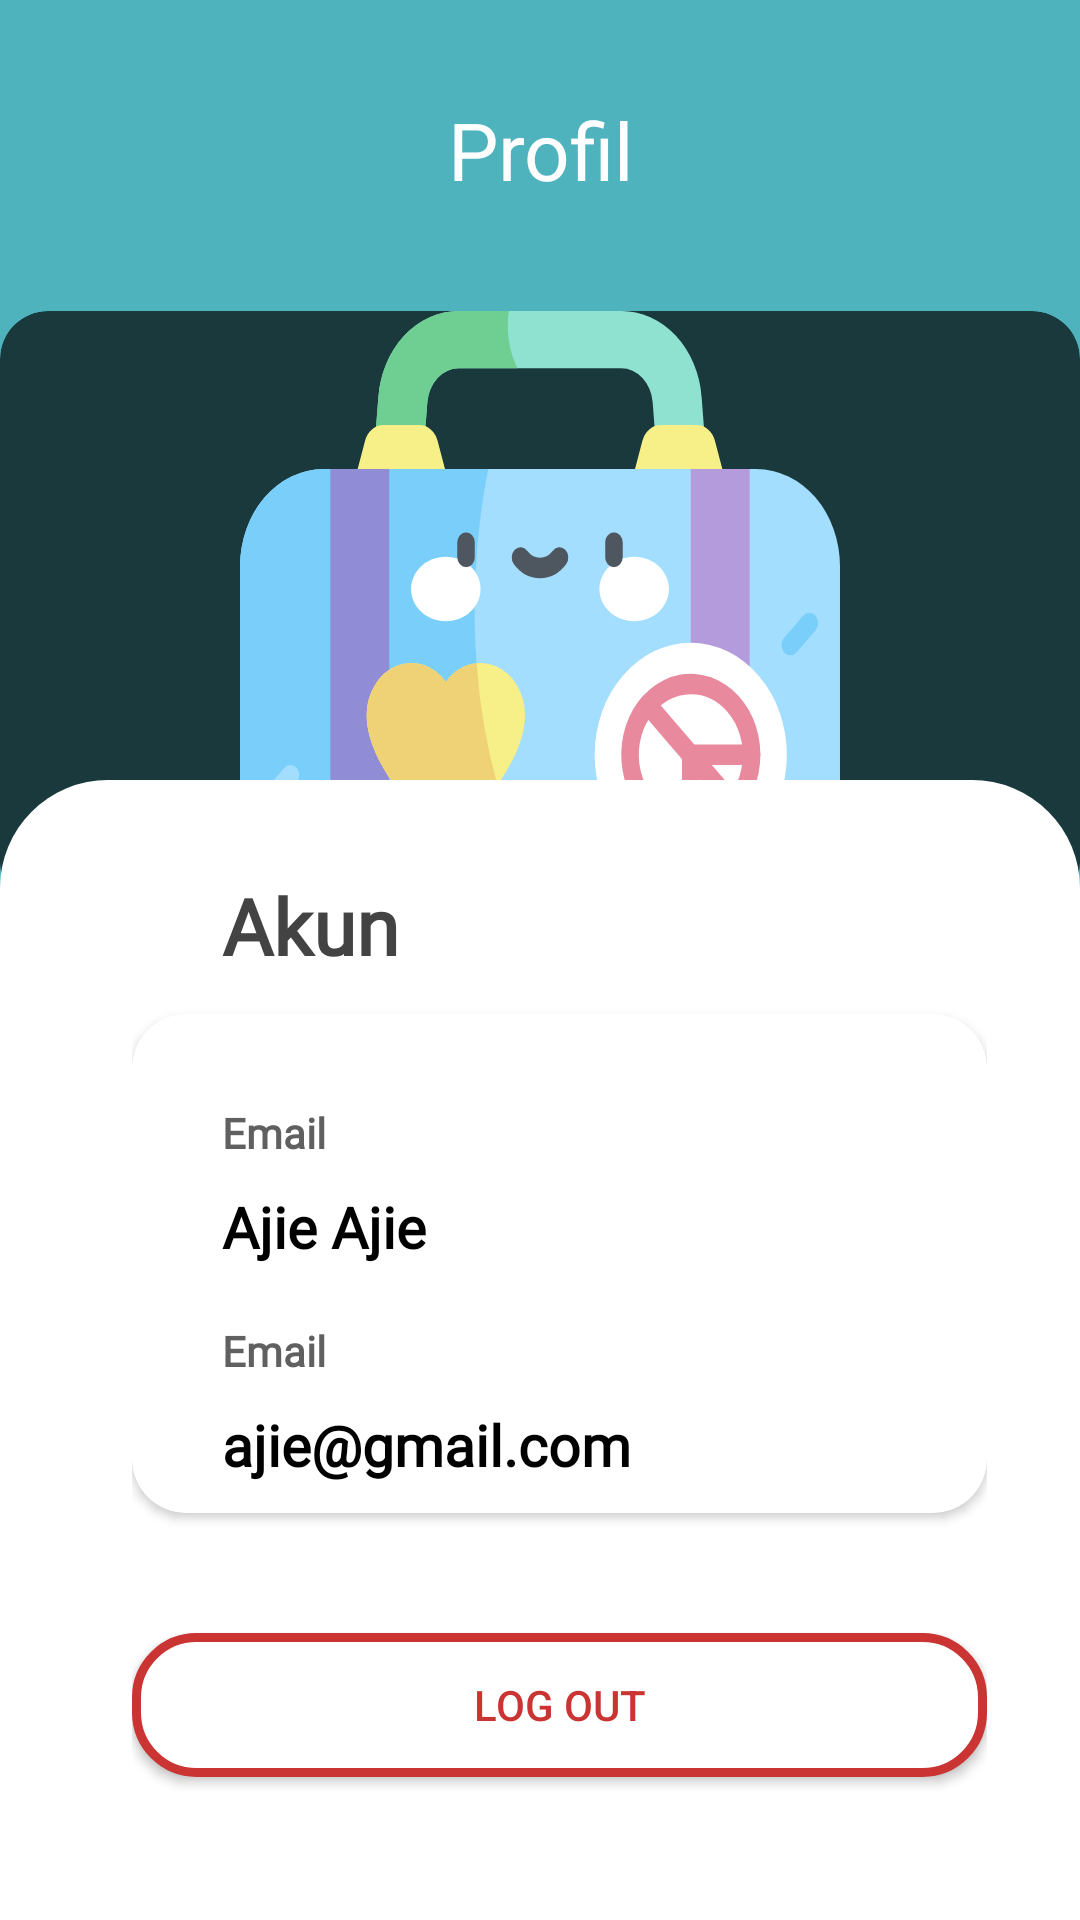

Android layout source for this screen:
<!-- AndroidManifest.xml: application theme AppTheme -->
<!-- res/layout/fragment_profile.xml -->
<?xml version="1.0" encoding="utf-8"?>
<ScrollView xmlns:android="http://schemas.android.com/apk/res/android"
    xmlns:app="http://schemas.android.com/apk/res-auto"
    xmlns:tools="http://schemas.android.com/tools"
    android:layout_width="match_parent"
    android:layout_height="match_parent"
    android:background="@drawable/linear_time"
    android:id="@+id/scroll"
    android:fillViewport="true"
    android:scrollbars="vertical"
    >

    <RelativeLayout
        android:layout_width="match_parent"
        android:layout_height="match_parent">
        <LinearLayout
            android:id="@+id/linear1"
            android:layout_width="match_parent"
            android:layout_height="wrap_content"
            android:orientation="vertical"
            android:layout_marginTop="32dp"
            android:layout_marginBottom="36dp">
            <TextView
                android:id="@+id/txtNamaResto"
                android:layout_width="match_parent"
                android:layout_height="wrap_content"
                android:textAlignment="center"
                android:text="Profil"
                android:textColor="#fff"
                android:textSize="26.7sp"/>
        </LinearLayout>
        <androidx.cardview.widget.CardView
            android:id="@+id/card"
            app:cardBackgroundColor="#ad000000"
            android:layout_width="match_parent"
            android:layout_height="wrap_content"
            android:layout_below="@+id/linear1"
            app:cardElevation="0dp"
            app:cardCornerRadius="16dp">
            <RelativeLayout
                android:layout_width="match_parent"
                android:layout_height="match_parent"
                >
                <ImageView
                    android:layout_width="match_parent"
                    android:layout_height="200dp"
                    android:scaleType="fitCenter"
                    app:srcCompat="@drawable/ic_luggage"
                    android:id="@+id/imgResto"/>
            </RelativeLayout>

        </androidx.cardview.widget.CardView>
        <LinearLayout
            android:layout_marginTop="260dp"
            android:background="@drawable/round_linear"
            android:id="@+id/linear"
            android:layout_width="match_parent"
            android:layout_height="match_parent"
            android:paddingLeft="44dp"
            android:paddingTop="31dp"
            android:paddingRight="31dp"
            android:orientation="vertical">

            <TextView
                android:layout_marginLeft="30dp"
                android:layout_marginBottom="12dp"
                android:layout_width="wrap_content"
                android:layout_height="wrap_content"
                android:textColor="#434343"
                android:text="Akun"
                android:textStyle="bold"
                android:textSize="26sp"
                android:fontFamily="@font/sfpro_light"/>

            <androidx.cardview.widget.CardView
                android:layout_width="match_parent"
                android:layout_height="wrap_content"
                app:cardCornerRadius="18dp"
                app:cardElevation="2dp">

                <LinearLayout
                    android:layout_width="match_parent"
                    android:layout_height="wrap_content"
                    android:orientation="vertical">
                    <TextView
                        android:layout_marginTop="10dp"
                        android:layout_width="match_parent"
                        android:layout_height="wrap_content"
                        android:text="Email"
                        android:textStyle="bold"
                        android:textSize="14sp"
                        android:textColor="#606060"
                        android:fontFamily="@font/sfpro_light"
                        android:paddingLeft="30dp"
                        android:paddingTop="20dp"/>
                    <TextView
                        android:id="@+id/profilEmail"
                        android:layout_width="match_parent"
                        android:layout_height="wrap_content"
                        android:text="Ajie Ajie"
                        android:textSize="19sp"
                        android:textStyle="bold"
                        android:textColor="#000"
                        android:paddingLeft="30dp"
                        android:paddingTop="9dp"
                        android:fontFamily="@font/sfpro_light"
                        />
                    <TextView
                        android:layout_marginTop="10dp"
                        android:layout_width="match_parent"
                        android:layout_height="wrap_content"
                        android:textColor="#606060"
                        android:text="Email"
                        android:textStyle="bold"
                        android:textSize="14sp"
                        android:fontFamily="@font/sfpro_light"
                        android:paddingLeft="30dp"
                        android:paddingTop="9dp"/>
                    <LinearLayout
                        android:layout_width="match_parent"
                        android:layout_height="wrap_content"
                        android:orientation="horizontal"
                        android:paddingTop="9dp"
                        android:layout_marginBottom="10dp">
                        <TextView
                            android:id="@+id/profilKontak"
                            android:layout_width="0dp"
                            android:layout_weight="5"
                            android:layout_height="wrap_content"
                            android:text="ajie@gmail.com"
                            android:textColor="#000"
                            android:textSize="19sp"
                            android:textStyle="bold"
                            android:paddingLeft="30dp"
                            android:fontFamily="@font/sfpro_light"
                            />


                    </LinearLayout>

                </LinearLayout>


            </androidx.cardview.widget.CardView>

            <Button
                android:id="@+id/btnLogOut"
                android:layout_width="match_parent"
                android:layout_height="wrap_content"
                android:layout_marginTop="40dp"
                android:layout_marginBottom="15dp"
                android:background="@drawable/outline_red"
                android:textColor="#CA3433"
                android:text="Log Out"/>

        </LinearLayout>
    </RelativeLayout>


</ScrollView>
<!-- resources referenced by this layout -->
<resources>
  <!-- drawable ic_luggage: vector/xml drawable (drawable, 4654 chars, omitted) -->
  <!-- drawable linear_time (drawable) -->
  <?xml version="1.0" encoding="UTF-8"?>
  <shape xmlns:android="http://schemas.android.com/apk/res/android">
      <solid android:color="#FFFFFF"/>
      <corners
          android:topRightRadius="0dp"
          android:topLeftRadius="0dp"/>
      <padding android:left="0dp" android:top="0dp" android:right="0dp" android:bottom="0dp" />
      <gradient
          android:startColor="@color/colorAccent"
          android:endColor="@color/colorAccent"
          android:angle="0"/>
  </shape>
  <!-- drawable outline_red (drawable) -->
  <?xml version="1.0" encoding="UTF-8"?>
  <shape xmlns:android="http://schemas.android.com/apk/res/android">
      <stroke android:width="3dp" android:color="#CA3433" />
      <solid android:color="#FFFFFF"/>
      <corners android:radius="20dp"/>
      <padding android:left="0dp" android:top="0dp"
          android:right="0dp" android:bottom="0dp" />
  
  </shape>
  <!-- drawable round_linear (drawable) -->
  <?xml version="1.0" encoding="UTF-8"?>
  <shape xmlns:android="http://schemas.android.com/apk/res/android">
      <solid android:color="#FFFFFF"/>
      <corners
  
          android:topRightRadius="36dp"
          android:topLeftRadius="36dp"/>
      <padding android:left="0dp" android:top="0dp" android:right="0dp" android:bottom="0dp" />
  
  </shape>
  <style name="AppTheme" parent="Theme.AppCompat.Light.DarkActionBar">
          
          <item name="colorPrimary">@color/colorPrimary</item>
          <item name="colorPrimaryDark">@color/colorPrimaryDark</item>
          <item name="colorAccent">@color/colorAccent</item>
      </style>
  <color name="colorAccent">#4fb3be</color>
  <color name="colorPrimary">#00838e</color>
  <color name="colorPrimaryDark">#005661</color>
</resources>
